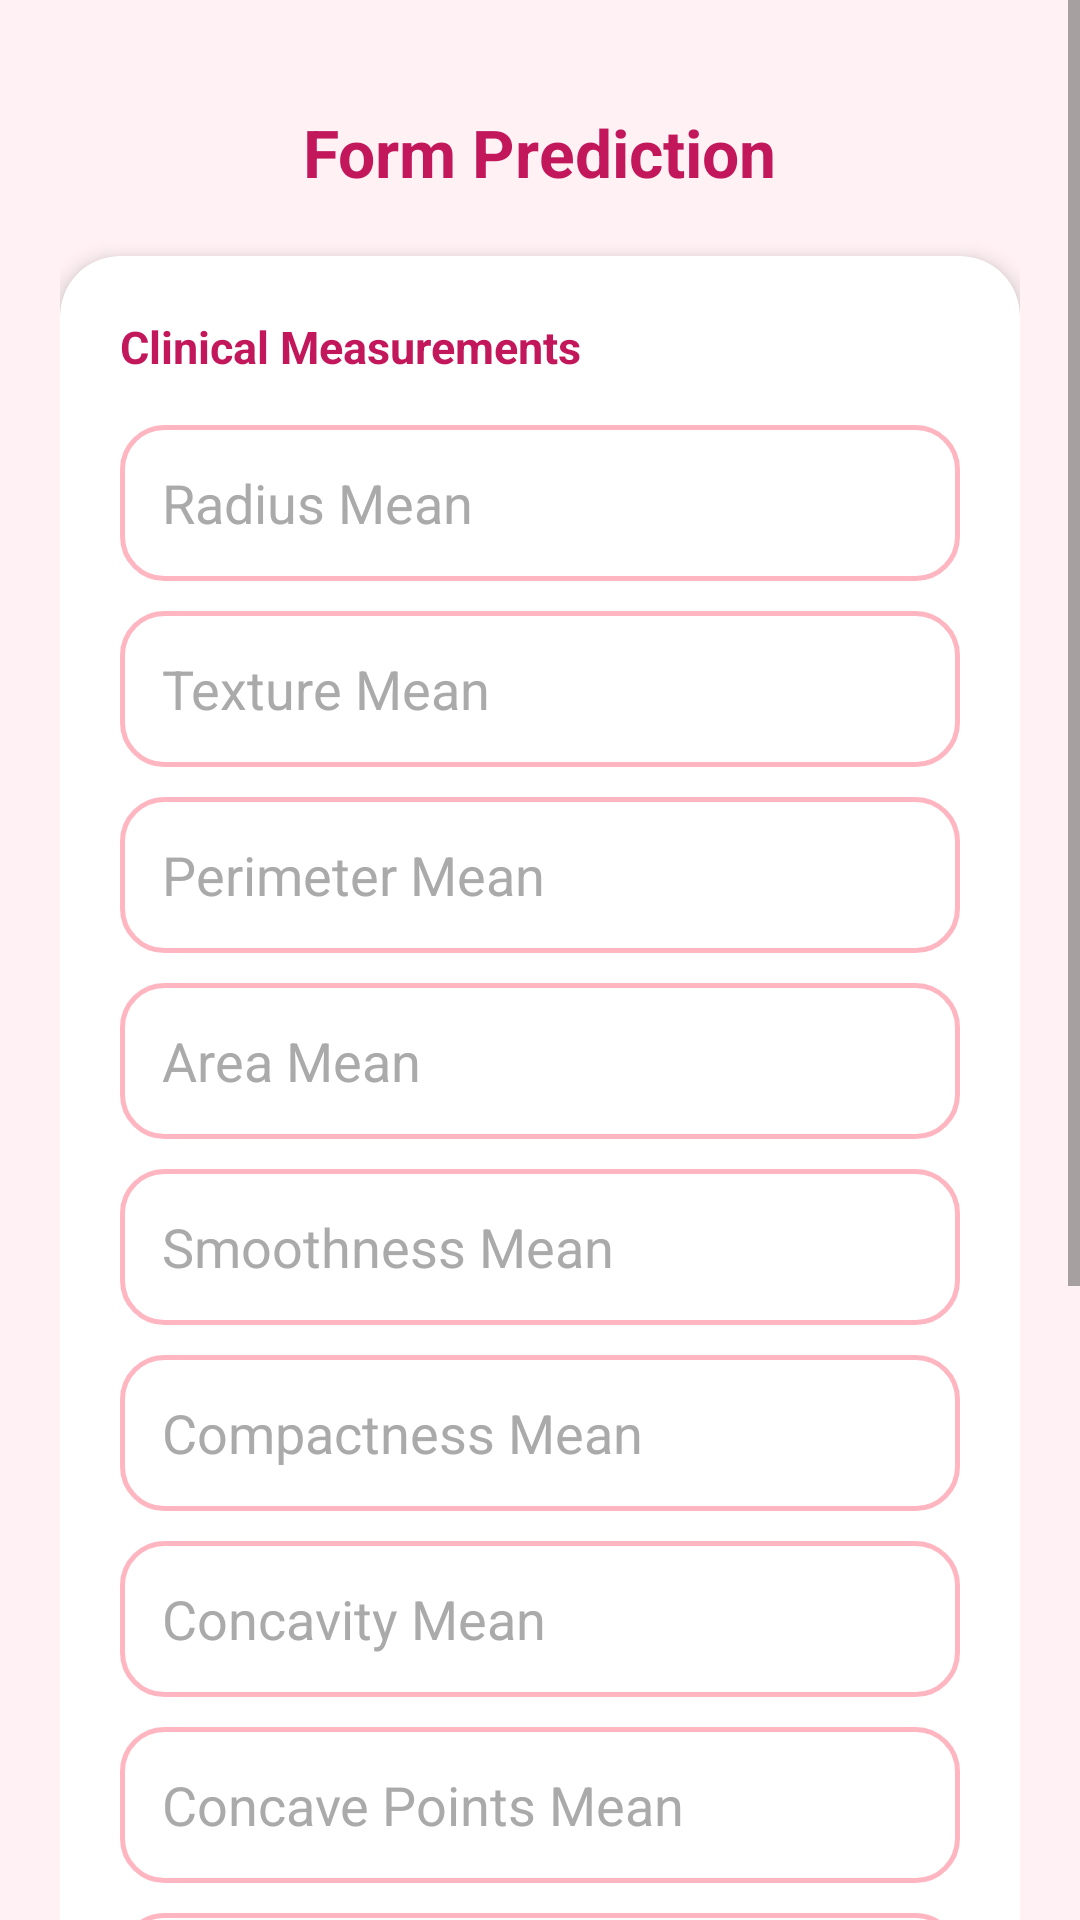

Here is an Android app screen rendered from its layout file. Give the layout XML and the strings, colors and styles it references.
<!-- AndroidManifest.xml: application theme Theme.BreastScan -->
<!-- res/layout/activity_form_prediction.xml -->
<?xml version="1.0" encoding="utf-8"?>
<ScrollView xmlns:android="http://schemas.android.com/apk/res/android"
    xmlns:app="http://schemas.android.com/apk/res-auto"
    android:layout_width="match_parent"
    android:layout_height="match_parent"
    android:background="@color/colorBackground"
    android:fillViewport="true">

    <LinearLayout
        android:orientation="vertical"
        android:layout_width="match_parent"
        android:layout_height="wrap_content"
        android:padding="20dp">

        <TextView
            android:layout_width="wrap_content"
            android:layout_height="wrap_content"
            android:text="Form Prediction"
            android:textSize="22sp"
            android:textStyle="bold"
            android:textColor="@color/pinkPrimary"
            android:layout_gravity="center_horizontal"
            android:layout_marginTop="16dp"
            android:layout_marginBottom="20dp" />

        
        <androidx.cardview.widget.CardView
            android:layout_width="match_parent"
            android:layout_height="wrap_content"
            app:cardCornerRadius="20dp"
            app:cardElevation="4dp"
            app:cardBackgroundColor="@color/colorCardBackground"
            android:layout_marginBottom="16dp">

            <LinearLayout
                android:layout_width="match_parent"
                android:layout_height="wrap_content"
                android:orientation="vertical"
                android:padding="20dp">

                <TextView
                    android:layout_width="wrap_content"
                    android:layout_height="wrap_content"
                    android:text="Clinical Measurements"
                    android:textSize="15sp"
                    android:textStyle="bold"
                    android:textColor="@color/colorTextBrand"
                    android:layout_marginBottom="16dp" />

                <EditText android:id="@+id/et_radius_mean"        android:layout_width="match_parent" android:layout_height="52dp" android:hint="Radius Mean"            android:inputType="numberDecimal" android:padding="14dp" android:background="@drawable/edittext_bg" android:textColor="@color/colorTextPrimary" android:textColorHint="@color/colorTextHint" android:layout_marginBottom="10dp"/>
                <EditText android:id="@+id/et_texture_mean"       android:layout_width="match_parent" android:layout_height="52dp" android:hint="Texture Mean"           android:inputType="numberDecimal" android:padding="14dp" android:background="@drawable/edittext_bg" android:textColor="@color/colorTextPrimary" android:textColorHint="@color/colorTextHint" android:layout_marginBottom="10dp"/>
                <EditText android:id="@+id/et_perimeter_mean"     android:layout_width="match_parent" android:layout_height="52dp" android:hint="Perimeter Mean"         android:inputType="numberDecimal" android:padding="14dp" android:background="@drawable/edittext_bg" android:textColor="@color/colorTextPrimary" android:textColorHint="@color/colorTextHint" android:layout_marginBottom="10dp"/>
                <EditText android:id="@+id/et_area_mean"          android:layout_width="match_parent" android:layout_height="52dp" android:hint="Area Mean"              android:inputType="numberDecimal" android:padding="14dp" android:background="@drawable/edittext_bg" android:textColor="@color/colorTextPrimary" android:textColorHint="@color/colorTextHint" android:layout_marginBottom="10dp"/>
                <EditText android:id="@+id/et_smoothness_mean"    android:layout_width="match_parent" android:layout_height="52dp" android:hint="Smoothness Mean"        android:inputType="numberDecimal" android:padding="14dp" android:background="@drawable/edittext_bg" android:textColor="@color/colorTextPrimary" android:textColorHint="@color/colorTextHint" android:layout_marginBottom="10dp"/>
                <EditText android:id="@+id/et_compactness_mean"   android:layout_width="match_parent" android:layout_height="52dp" android:hint="Compactness Mean"       android:inputType="numberDecimal" android:padding="14dp" android:background="@drawable/edittext_bg" android:textColor="@color/colorTextPrimary" android:textColorHint="@color/colorTextHint" android:layout_marginBottom="10dp"/>
                <EditText android:id="@+id/et_concavity_mean"     android:layout_width="match_parent" android:layout_height="52dp" android:hint="Concavity Mean"         android:inputType="numberDecimal" android:padding="14dp" android:background="@drawable/edittext_bg" android:textColor="@color/colorTextPrimary" android:textColorHint="@color/colorTextHint" android:layout_marginBottom="10dp"/>
                <EditText android:id="@+id/et_concave_points_mean" android:layout_width="match_parent" android:layout_height="52dp" android:hint="Concave Points Mean"   android:inputType="numberDecimal" android:padding="14dp" android:background="@drawable/edittext_bg" android:textColor="@color/colorTextPrimary" android:textColorHint="@color/colorTextHint" android:layout_marginBottom="10dp"/>
                <EditText android:id="@+id/et_symmetry_mean"      android:layout_width="match_parent" android:layout_height="52dp" android:hint="Symmetry Mean"          android:inputType="numberDecimal" android:padding="14dp" android:background="@drawable/edittext_bg" android:textColor="@color/colorTextPrimary" android:textColorHint="@color/colorTextHint" android:layout_marginBottom="10dp"/>
                <EditText android:id="@+id/et_fractal_dimension_mean" android:layout_width="match_parent" android:layout_height="52dp" android:hint="Fractal Dimension Mean" android:inputType="numberDecimal" android:padding="14dp" android:background="@drawable/edittext_bg" android:textColor="@color/colorTextPrimary" android:textColorHint="@color/colorTextHint"/>

            </LinearLayout>
        </androidx.cardview.widget.CardView>

        <com.google.android.material.button.MaterialButton
            android:id="@+id/btnUploadReport"
            android:layout_width="match_parent"
            android:layout_height="54dp"
            android:text="Upload Report Image"
            android:textAllCaps="false"
            android:textColor="@color/pinkPrimary"
            android:layout_marginBottom="12dp"
            app:cornerRadius="16dp"
            app:backgroundTint="@color/colorSurfaceVariant"
            app:strokeColor="@color/pinkPrimary"
            app:strokeWidth="1.5dp" />

        <com.google.android.material.button.MaterialButton
            android:id="@+id/btnPredictForm"
            android:layout_width="match_parent"
            android:layout_height="54dp"
            android:text="Predict"
            android:textAllCaps="false"
            android:textColor="@color/colorTextOnPrimary"
            android:layout_marginBottom="28dp"
            app:cornerRadius="16dp"
            app:backgroundTint="@color/pinkPrimary" />

    </LinearLayout>
</ScrollView>
<!-- resources referenced by this layout -->
<resources>
  <color name="colorBackground">#FFF1F4</color>
  <color name="colorCardBackground">#FFFFFF</color>
  <color name="colorSurfaceVariant">#FFF0F6</color>
  <color name="colorTextBrand">#C2185B</color>
  <color name="colorTextHint">#AAAAAA</color>
  <color name="colorTextOnPrimary">#FFFFFF</color>
  <color name="colorTextPrimary">#1A1A1A</color>
  <color name="pinkPrimary">#C2185B</color>
  <!-- drawable edittext_bg (drawable) -->
  <?xml version="1.0" encoding="utf-8"?>
  <shape xmlns:android="http://schemas.android.com/apk/res/android">
      <solid android:color="@color/colorInputBackground" />
      <corners android:radius="14dp" />
      <stroke android:width="1.5dp" android:color="#FFB6C1" />
  </shape>
  <style name="Theme.BreastScan" parent="Theme.MaterialComponents.DayNight.NoActionBar">
  
          
          <item name="android:colorBackground">@color/colorBackground</item>
          <item name="colorSurface">@color/colorSurface</item>
          <item name="colorOnSurface">@color/colorTextPrimary</item>
  
          
          <item name="colorPrimary">@color/pinkPrimary</item>
          <item name="colorPrimaryVariant">@color/pinkDark</item>
          <item name="colorSecondary">@color/pinkAccent</item>
          <item name="colorOnPrimary">@color/colorTextOnPrimary</item>
  
          
          <item name="android:textColor">@color/colorTextPrimary</item>
          <item name="android:textColorPrimary">@color/colorTextPrimary</item>
          <item name="android:textColorSecondary">@color/colorTextSecondary</item>
          <item name="android:textColorHint">@color/colorTextHint</item>
  
          
          <item name="android:statusBarColor">@color/colorHeaderBackground</item>
          <item name="android:navigationBarColor">@color/colorBackground</item>
          <item name="android:windowLightStatusBar">false</item>
  
          
          <item name="colorControlHighlight">#33C2185B</item>
  
          
          <item name="textInputStyle">@style/CustomTextInputStyle</item>
  
          
          <item name="materialButtonStyle">@style/AppButton</item>
  
          
          <item name="materialCardViewStyle">@style/AppCard</item>
  
      </style>
  <color name="colorInputBackground">#FFFFFF</color>
  <color name="colorSurface">#FFFFFF</color>
  <color name="pinkDark">#880E4F</color>
  <color name="pinkAccent">#E91E63</color>
  <color name="colorTextSecondary">#555555</color>
  <color name="colorHeaderBackground">#C2185B</color>
  <style name="CustomTextInputStyle" parent="Widget.MaterialComponents.TextInputLayout.OutlinedBox">
          <item name="android:textColorHint">@color/colorTextHint</item>
          <item name="hintTextColor">@color/pinkPrimary</item>
          <item name="boxStrokeColor">@color/pinkPrimary</item>
          <item name="boxCornerRadiusTopStart">14dp</item>
          <item name="boxCornerRadiusTopEnd">14dp</item>
          <item name="boxCornerRadiusBottomStart">14dp</item>
          <item name="boxCornerRadiusBottomEnd">14dp</item>
      </style>
  <style name="AppButton" parent="Widget.MaterialComponents.Button">
          <item name="android:textAllCaps">false</item>
          <item name="android:textSize">15sp</item>
          <item name="android:textColor">@color/colorTextOnPrimary</item>
          <item name="android:letterSpacing">0.02</item>
          <item name="cornerRadius">16dp</item>
          <item name="backgroundTint">@color/pinkPrimary</item>
          <item name="android:stateListAnimator">@null</item>
          <item name="elevation">2dp</item>
      </style>
  <style name="AppCard" parent="Widget.MaterialComponents.CardView">
          <item name="cardCornerRadius">20dp</item>
          <item name="cardElevation">4dp</item>
          <item name="cardBackgroundColor">@color/colorCardBackground</item>
          <item name="contentPaddingLeft">20dp</item>
          <item name="contentPaddingTop">20dp</item>
          <item name="contentPaddingRight">20dp</item>
          <item name="contentPaddingBottom">20dp</item>
      </style>
</resources>
